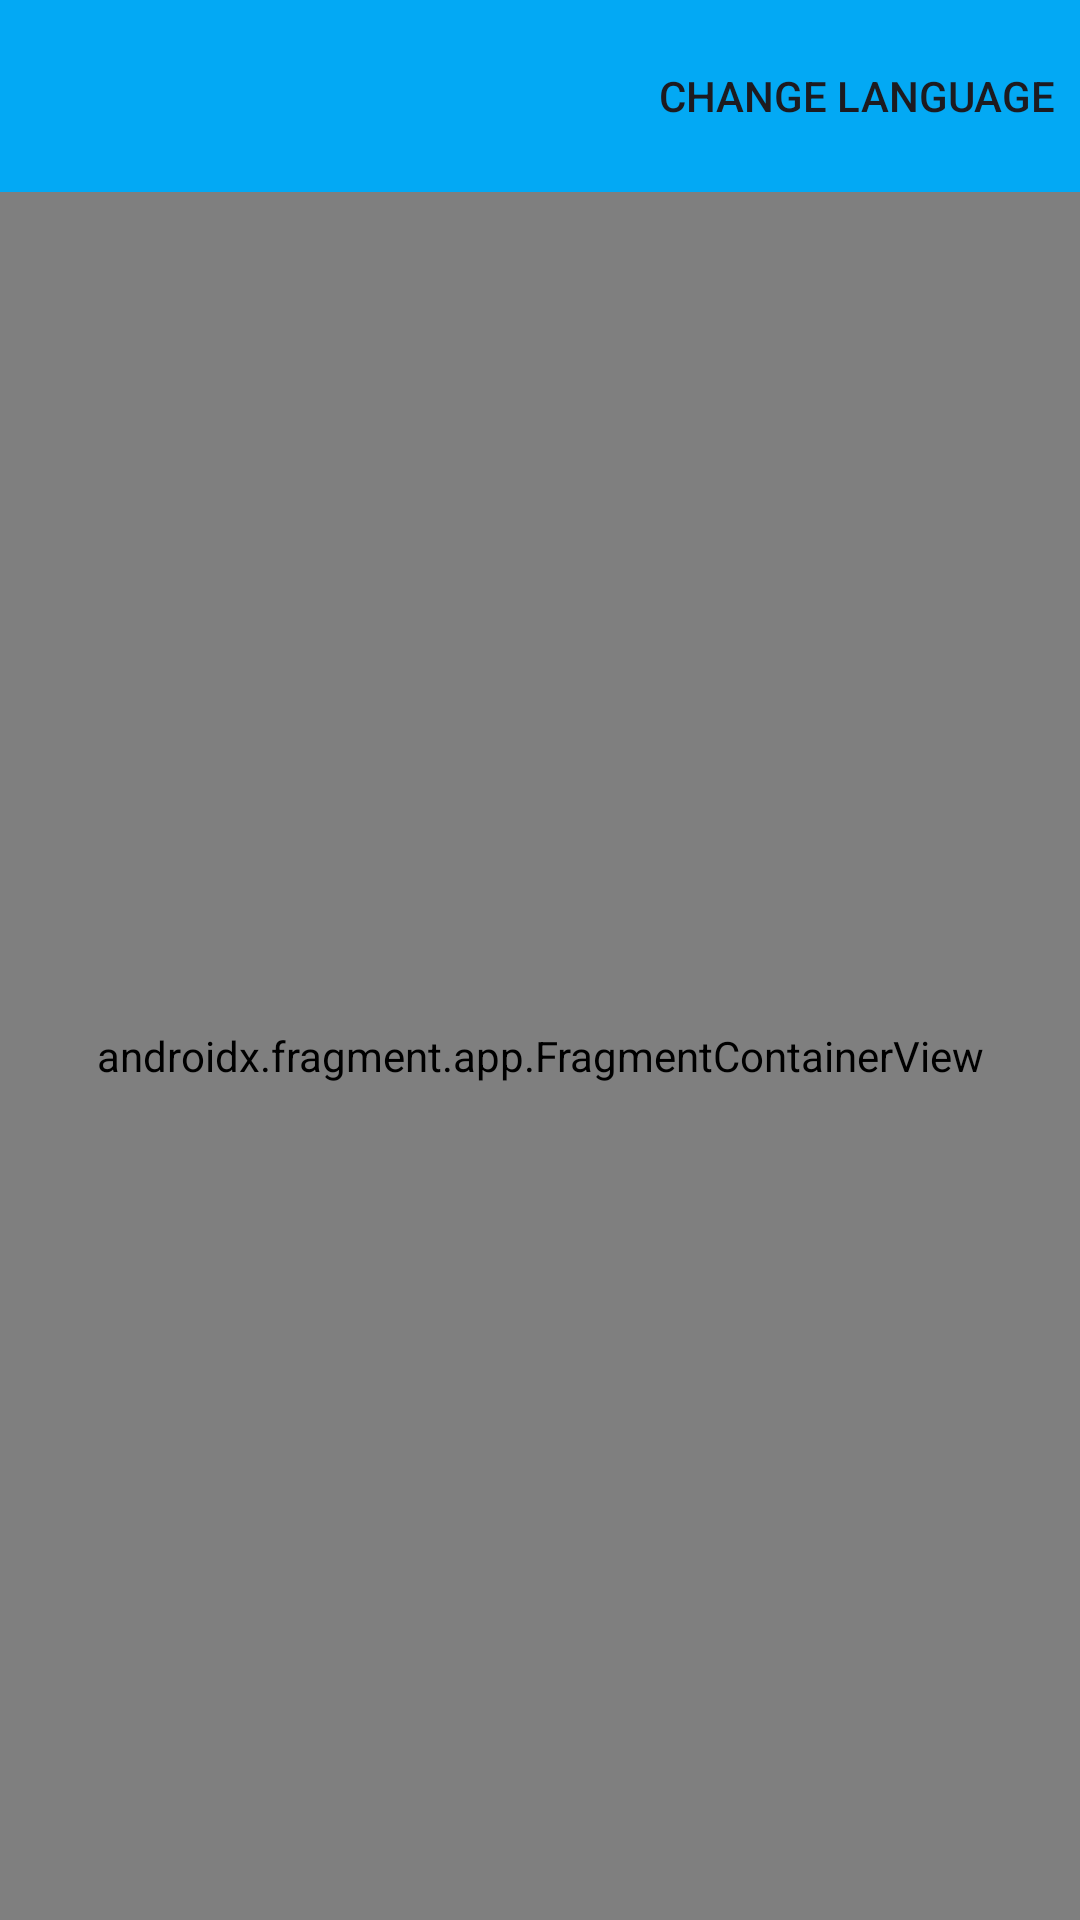

Produce the Android XML layout that renders to this screen, including the resource entries it uses.
<!-- AndroidManifest.xml: activity theme Theme.TaipeiTour -->
<!-- res/layout/activity_main.xml -->
<?xml version="1.0" encoding="utf-8"?>
<layout xmlns:android="http://schemas.android.com/apk/res/android"
    xmlns:app="http://schemas.android.com/apk/res-auto"
    xmlns:tools="http://schemas.android.com/tools">

    <data>

        <variable
            name="click"
            type="android.view.View.OnClickListener" />

        <variable
            name="entity"
            type="com.cst.taipeitour.data.entities.MainEntity" />

    </data>

    <androidx.constraintlayout.widget.ConstraintLayout
        android:id="@+id/root"
        android:layout_width="match_parent"
        android:layout_height="match_parent">

        <com.google.android.material.appbar.MaterialToolbar
            android:id="@+id/toolbar"
            android:layout_width="0dp"
            android:layout_height="wrap_content"
            android:background="@color/colorPrimary"
            app:layout_constraintEnd_toEndOf="parent"
            app:layout_constraintStart_toStartOf="parent"
            app:layout_constraintTop_toTopOf="parent"
            app:menu="@menu/main_menu"
            app:navigationIcon="@drawable/icon_arrow_back"
            app:title="@{entity.title}"
            app:titleTextColor="@color/white" />

        <androidx.fragment.app.FragmentContainerView
            android:id="@+id/fragment"
            android:name="androidx.navigation.fragment.NavHostFragment"
            android:layout_width="0dp"
            android:layout_height="0dp"
            app:defaultNavHost="true"
            app:layout_constraintBottom_toBottomOf="parent"
            app:layout_constraintEnd_toEndOf="parent"
            app:layout_constraintStart_toStartOf="parent"
            app:layout_constraintTop_toBottomOf="@+id/toolbar"
            app:navGraph="@navigation/main_navigation" />

    </androidx.constraintlayout.widget.ConstraintLayout>

</layout>
<!-- resources referenced by this layout -->
<resources>
  <color name="colorPrimary">#03A9F4</color>
  <color name="white">#FFFFFFFF</color>
  <style name="Theme.TaipeiTour" parent="Base.Theme.TaipeiTour" />
  <style name="Base.Theme.TaipeiTour" parent="Theme.Material3.Light.NoActionBar">
          
           <item name="colorPrimary">@color/colorPrimary</item>
      </style>
</resources>
